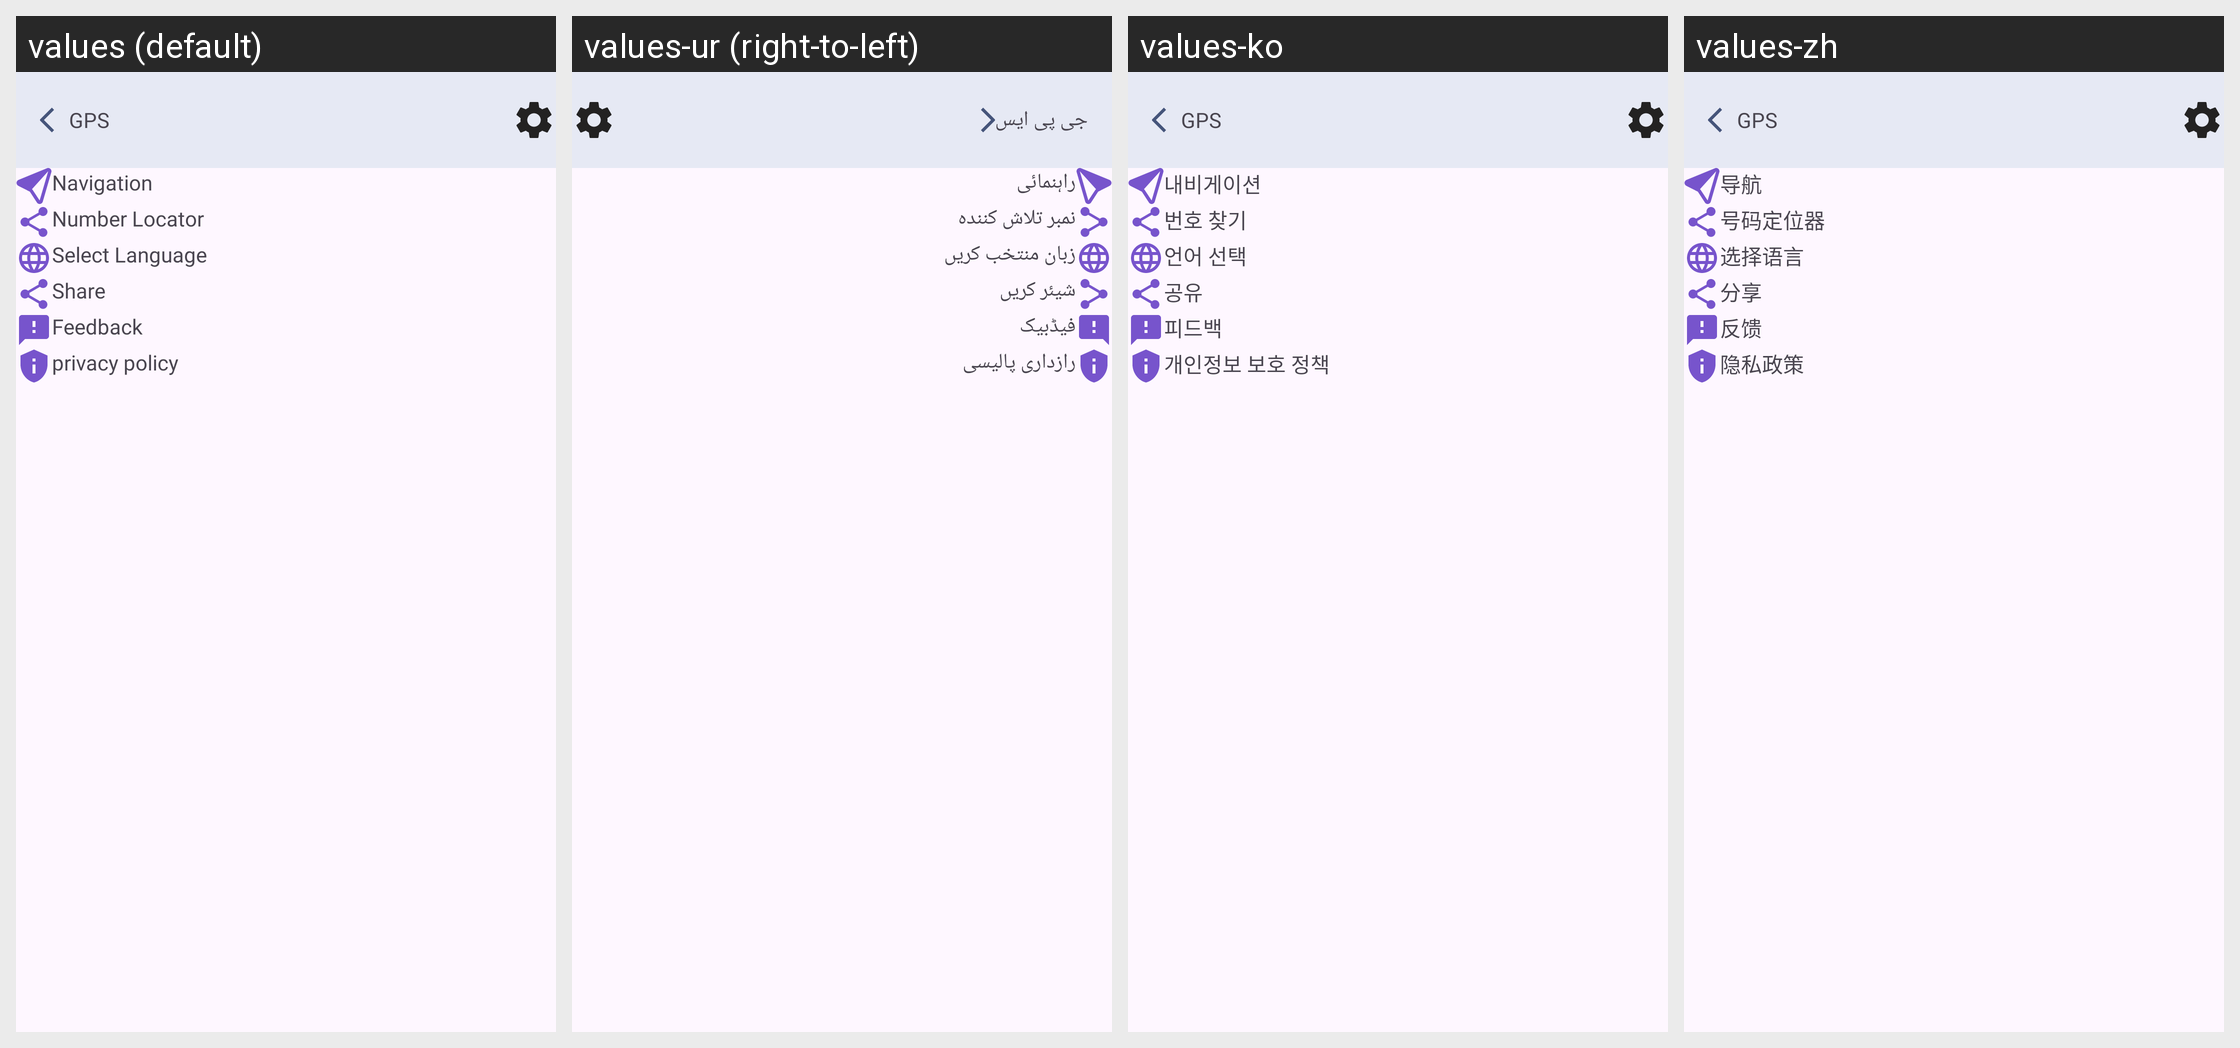

For this localized Android screen grid, give each drawn string resource with its value in every locale shown.
Android screen res/layout/setting_screen.xml rendered under 4 locales, left to right: values (default), values-ur (right-to-left), values-ko, values-zh. Device: Nexus 5 (rendered at 1080×1920; each locale shown at half size, 540×960, under a caption strip naming it); theme Theme.GPSRouteFinder.
Other locales in the repository, not shown: values-ar, values-de, values-en, values-es, values-fr, values-it, values-pl, values-pt, values-ru, values-th, values-tr, values-vi.
Strings drawn on this screen, with the default value and each locale's value (text and hints the layout hard-codes, and strings that could not be matched under every locale, appear in the picture but are not listed):

navigation
  values: Navigation
  values-ur: راہنمائی
  values-ko: 내비게이션
  values-zh: 导航

number_locator
  values: Number Locator
  values-ur: نمبر تلاش کنندہ
  values-ko: 번호 찾기
  values-zh: 号码定位器

select_language
  values: Select Language
  values-ur: زبان منتخب کریں
  values-ko: 언어 선택
  values-zh: 选择语言

share
  values: Share
  values-ur: شیئر کریں
  values-ko: 공유
  values-zh: 分享

feedback
  values: Feedback
  values-ur: فیڈبیک
  values-ko: 피드백
  values-zh: 反馈

privacy_policy
  values: privacy policy
  values-ur: رازداری پالیسی
  values-ko: 개인정보 보호 정책
  values-zh: 隐私政策

gps
  values: GPS
  values-ur: جی پی ایس
  values-ko: GPS
  values-zh: GPS
